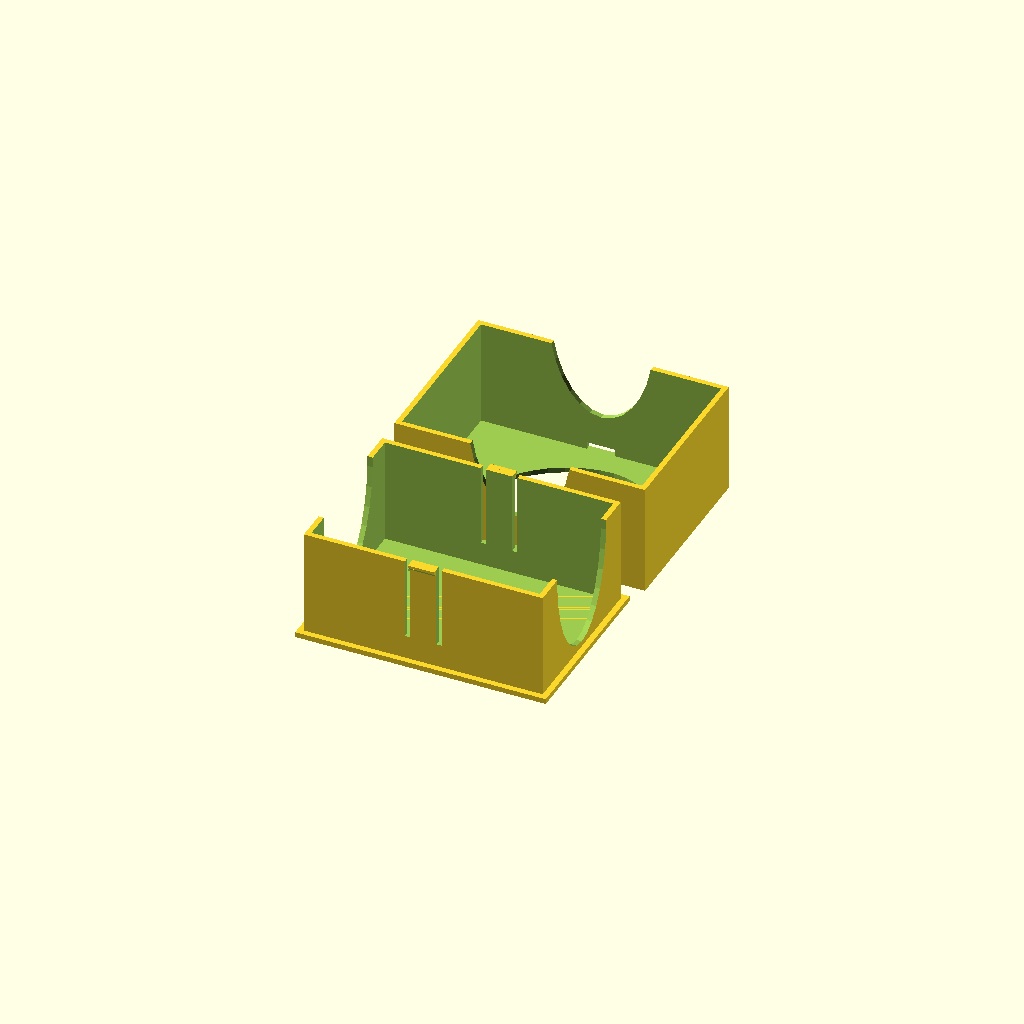
Cell 1: the model at its default parameters.
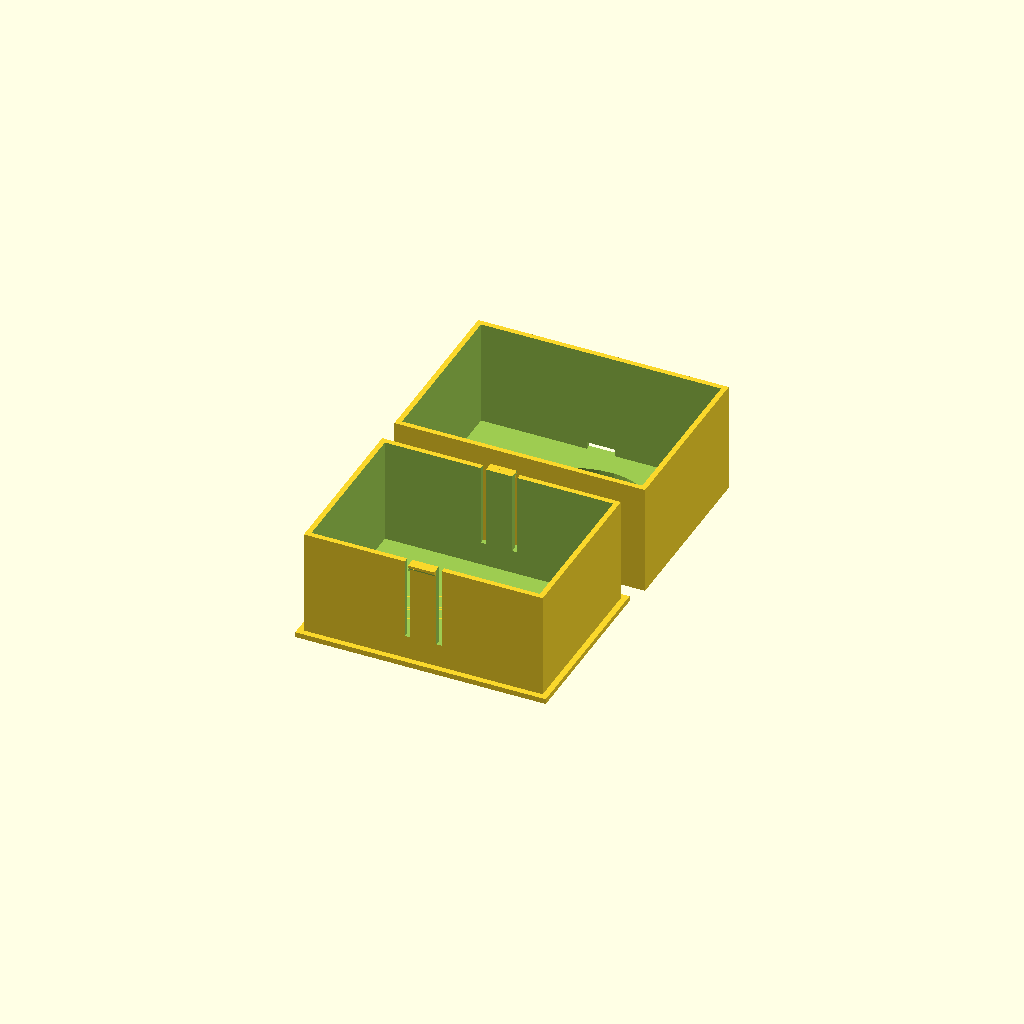
Cell 2 — END_CUTOUT_HEIGHT_PERCENTAGE set to 0, the other parameters unchanged.
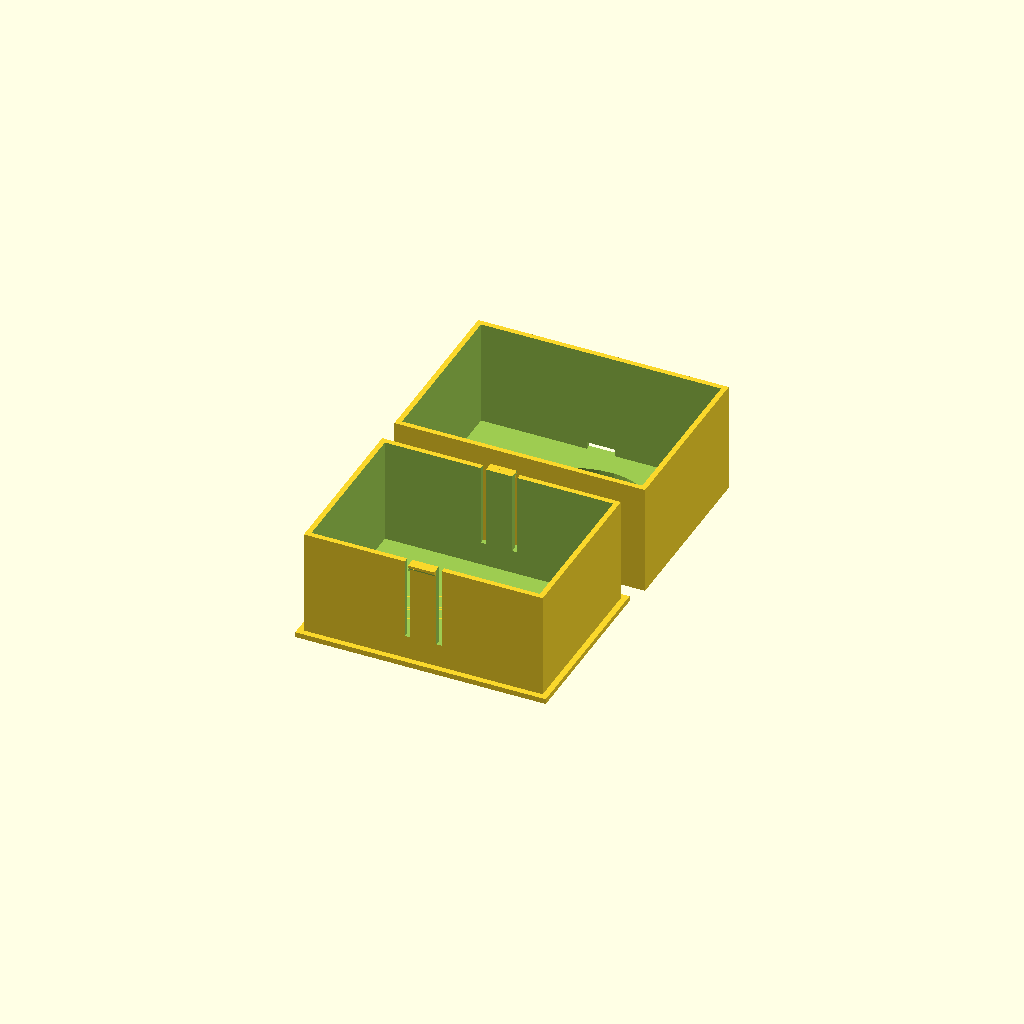
Cell 3 — END_CUTOUT_WIDTH_PERCENTAGE set to 0, the other parameters unchanged.
One fixed orthographic camera (rotation 55°, 0°, 25°; colour scheme Cornfield) for every cell.
Source of the model, Customizable_card_box_V7.scad:
//Type to print
type="both"; //[bottom,top,both]



//UNO-Full-Stack:    
Long_edge=85.5; Short_edge=55.3; Height=39;

//UNO-Junior (bigger cards, smaller stack)
//Long_edge=90; Short_edge=59; Height=17;


wiggle=1.5;

//Width of the tab which keeps the two halfes together
TAB_THICKNESS = 10;

//wedge size at end of tab. Has to be less than "wall_thickness" above!
Wedge_thickness=1.6;
    
//Card size long edge
CARD_SIZE_LONG_EDGE =Long_edge+wiggle;

//Card size short edge
CARD_SIZE_SHORT_EDGE = Short_edge+wiggle+2*Wedge_thickness;

//Card stack total height
CARD_STACK_HEIGHT = Height+wiggle  ;

//Wall thickness of the box, e.g. 2mm
WALL_THICKNESS = 2;

//wiggle space so the boxes slide easily on top of each other.
EXTRA_SPACE = .25;

//Is there a hole in the top?
Cutout_hole_top = "true"; //[true, false]

//Is there a hole in the bottom?
Cutout_hole_bottom = "false"; //[true, false]

//Angle of the cutout (looks nice)
Cutout_angle=30;

//Set the text to render on the top lid
Top_Text = "Uno";
 
//Bottom text
Bottom_Text = "";

//Set text size in mm
textsize=9; 

//Font name, e.g. "Libration Sans", "Aldo", depends on what is available on the platform. In the customizer,choose from about 700 Google Fonts. For an overview please refer: http://www.google.com/fonts
fontname="Orbitron"; //[ABeeZee,Abel,Abril Fatface,Aclonica,Acme,Actor,Adamina,Advent Pro,Aguafina Script,Akronim,Aladin,Aldrich,Alef,Alegreya,Alegreya Sans,Alegreya Sans SC,Alegreya SC,Alex Brush,Alfa Slab One,Alice,Alike,Alike Angular,Allan,Allerta,Allerta Stencil,Allura,Almendra,Almendra Display,Almendra SC,Amarante,Amaranth,Amatic SC,Amethysta,Amiri,Anaheim,Andada,Andika,Angkor,Annie Use Your Telescope,Anonymous Pro,Antic,Antic Didone,Antic Slab,Anton,Arapey,Arbutus,Arbutus Slab,Architects Daughter,Archivo Black,Archivo Narrow,Arimo,Arizonia,Armata,Artifika,Arvo,Asap,Asset,Astloch,Asul,Atomic Age,Aubrey,Audiowide,Autour One,Average,Average Sans,Averia Gruesa Libre,Averia Libre,Averia Sans Libre,Averia Serif Libre,Bad Script,Balthazar,Bangers,Basic,Battambang,Baumans,Bayon,Belgrano,Belleza,BenchNine,Bentham,Berkshire Swash,Bevan,Bigelow Rules,Bigshot One,Bilbo,Bilbo Swash Caps,Bitter,Black Ops One,Bokor,Bonbon,Boogaloo,Bowlby One,Bowlby One SC,Brawler,Bree Serif,Bubblegum Sans,Bubbler One,Buda,Buenard,Butcherman,Butterfly Kids,Cabin,Cabin Condensed,Cabin Sketch,Caesar Dressing,Cagliostro,Calligraffitti,Cambay,Cambo,Candal,Cantarell,Cantata One,Cantora One,Capriola,Cardo,Carme,Carrois Gothic,Carrois Gothic SC,Carter One,Caudex,Cedarville Cursive,Ceviche One,Changa One,Chango,Chau Philomene One,Chela One,Chelsea Market,Chenla,Cherry Cream Soda,Cherry Swash,Chewy,Chicle,Chivo,Cinzel,Cinzel Decorative,Clicker Script,Coda,Coda Caption,Codystar,Combo,Comfortaa,Coming Soon,Concert One,Condiment,Content,Contrail One,Convergence,Cookie,Copse,Corben,Courgette,Cousine,Coustard,Covered By Your Grace,Crafty Girls,Creepster,Crete Round,Crimson Text,Croissant One,Crushed,Cuprum,Cutive,Cutive Mono,Damion,Dancing Script,Dangrek,Dawning of a New Day,Days One,Dekko,Delius,Delius Swash Caps,Delius Unicase,Della Respira,Denk One,Devonshire,Dhurjati,Didact Gothic,Diplomata,Diplomata SC,Domine,Donegal One,Doppio One,Dorsa,Dosis,Dr Sugiyama,Droid Sans,Droid Sans Mono,Droid Serif,Duru Sans,Dynalight,Eagle Lake,Eater,EB Garamond,Economica,Ek Mukta,Electrolize,Elsie,Elsie Swash Caps,Emblema One,Emilys Candy,Engagement,Englebert,Enriqueta,Erica One,Esteban,Euphoria Script,Ewert,Exo,Exo 2,Expletus Sans,Fanwood Text,Fascinate,Fascinate Inline,Faster One,Fasthand,Fauna One,Federant,Federo,Felipa,Fenix,Finger Paint,Fira Mono,Fira Sans,Fjalla One,Fjord One,Flamenco,Flavors,Fondamento,Fontdiner Swanky,Forum,Francois One,Freckle Face,Fredericka the Great,Fredoka One,Freehand,Fresca,Frijole,Fruktur,Fugaz One,Gabriela,Gafata,Galdeano,Galindo,Gentium Basic,Gentium Book Basic,Geo,Geostar,Geostar Fill,Germania One,GFS Didot,GFS Neohellenic,Gidugu,Gilda Display,Give You Glory,Glass Antiqua,Glegoo,Gloria Hallelujah,Goblin One,Gochi Hand,Gorditas,Goudy Bookletter 1911,Graduate,Grand Hotel,Gravitas One,Great Vibes,Griffy,Gruppo,Gudea,Gurajada,Habibi,Halant,Hammersmith One,Hanalei,Hanalei Fill,Handlee,Hanuman,Happy Monkey,Headland One,Henny Penny,Herr Von Muellerhoff,Hind,Holtwood One SC,Homemade Apple,Homenaje,Iceberg,Iceland,IM Fell Double Pica,IM Fell Double Pica SC,IM Fell DW Pica,IM Fell DW Pica SC,IM Fell English,IM Fell English SC,IM Fell French Canon,IM Fell French Canon SC,IM Fell Great Primer,IM Fell Great Primer SC,Imprima,Inconsolata,Inder,Indie Flower,Inika,Irish Grover,Istok Web,Italiana,Italianno,Jacques Francois,Jacques Francois Shadow,Jim Nightshade,Jockey One,Jolly Lodger,Josefin Sans,Josefin Slab,Joti One,Judson,Julee,Julius Sans One,Junge,Jura,Just Another Hand,Just Me Again Down Here,Kalam,Kameron,Kantumruy,Karla,Karma,Kaushan Script,Kavoon,Kdam Thmor,Keania One,Kelly Slab,Kenia,Khand,Khmer,Khula,Kite One,Knewave,Kotta One,Koulen,Kranky,Kreon,Kristi,Krona One,La Belle Aurore,Laila,Lakki Reddy,Lancelot,Lateef,Lato,League Script,Leckerli One,Ledger,Lekton,Lemon,Liberation Sans,Libre Baskerville,Life Savers,Lilita One,Lily Script One,Limelight,Linden Hill,Lobster,Lobster Two,Londrina Outline,Londrina Shadow,Londrina Sketch,Londrina Solid,Lora,Love Ya Like A Sister,Loved by the King,Lovers Quarrel,Luckiest Guy,Lusitana,Lustria,Macondo,Macondo Swash Caps,Magra,Maiden Orange,Mako,Mallanna,Mandali,Marcellus,Marcellus SC,Marck Script,Margarine,Marko One,Marmelad,Martel Sans,Marvel,Mate,Mate SC,Maven Pro,McLaren,Meddon,MedievalSharp,Medula One,Megrim,Meie Script,Merienda,Merienda One,Merriweather,Merriweather Sans,Metal,Metal Mania,Metamorphous,Metrophobic,Michroma,Milonga,Miltonian,Miltonian Tattoo,Miniver,Miss Fajardose,Modak,Modern Antiqua,Molengo,Molle,Monda,Monofett,Monoton,Monsieur La Doulaise,Montaga,Montez,Montserrat,Montserrat Alternates,Montserrat Subrayada,Moul,Moulpali,Mountains of Christmas,Mouse Memoirs,Mr Bedfort,Mr Dafoe,Mr De Haviland,Mrs Saint Delafield,Mrs Sheppards,Muli,Mystery Quest,Neucha,Neuton,New Rocker,News Cycle,Niconne,Nixie One,Nobile,Nokora,Norican,Nosifer,Nothing You Could Do,Noticia Text,Noto Sans,Noto Serif,Nova Cut,Nova Flat,Nova Mono,Nova Oval,Nova Round,Nova Script,Nova Slim,Nova Square,NTR,Numans,Nunito,Odor Mean Chey,Offside,Old Standard TT,Oldenburg,Oleo Script,Oleo Script Swash Caps,Open Sans,Open Sans Condensed,Oranienbaum,Orbitron,Oregano,Orienta,Original Surfer,Oswald,Over the Rainbow,Overlock,Overlock SC,Ovo,Oxygen,Oxygen Mono,Pacifico,Paprika,Parisienne,Passero One,Passion One,Pathway Gothic One,Patrick Hand,Patrick Hand SC,Patua One,Paytone One,Peddana,Peralta,Permanent Marker,Petit Formal Script,Petrona,Philosopher,Piedra,Pinyon Script,Pirata One,Plaster,Play,Playball,Playfair Display,Playfair Display SC,Podkova,Poiret One,Poller One,Poly,Pompiere,Pontano Sans,Port Lligat Sans,Port Lligat Slab,Prata,Preahvihear,Press Start 2P,Princess Sofia,Prociono,Prosto One,PT Mono,PT Sans,PT Sans Caption,PT Sans Narrow,PT Serif,PT Serif Caption,Puritan,Purple Purse,Quando,Quantico,Quattrocento,Quattrocento Sans,Questrial,Quicksand,Quintessential,Qwigley,Racing Sans One,Radley,Rajdhani,Raleway,Raleway Dots,Ramabhadra,Ramaraja,Rambla,Rammetto One,Ranchers,Rancho,Ranga,Rationale,Ravi Prakash,Redressed,Reenie Beanie,Revalia,Ribeye,Ribeye Marrow,Righteous,Risque,Roboto,Roboto Condensed,Roboto Slab,Rochester,Rock Salt,Rokkitt,Romanesco,Ropa Sans,Rosario,Rosarivo,Rouge Script,Rozha One,Rubik Mono One,Rubik One,Ruda,Rufina,Ruge Boogie,Ruluko,Rum Raisin,Ruslan Display,Russo One,Ruthie,Rye,Sacramento,Sail,Salsa,Sanchez,Sancreek,Sansita One,Sarina,Sarpanch,Satisfy,Scada,Scheherazade,Schoolbell,Seaweed Script,Sevillana,Seymour One,Shadows Into Light,Shadows Into Light Two,Shanti,Share,Share Tech,Share Tech Mono,Shojumaru,Short Stack,Siemreap,Sigmar One,Signika,Signika Negative,Simonetta,Sintony,Sirin Stencil,Six Caps,Skranji,Slabo 13px,Slabo 27px,Slackey,Smokum,Smythe,Sniglet,Snippet,Snowburst One,Sofadi One,Sofia,Sonsie One,Sorts Mill Goudy,Source Code Pro,Source Sans Pro,Source Serif Pro,Special Elite,Spicy Rice,Spinnaker,Spirax,Squada One,Sree Krushnadevaraya,Stalemate,Stalinist One,Stardos Stencil,Stint Ultra Condensed,Stint Ultra Expanded,Stoke,Strait,Sue Ellen Francisco,Sunshiney,Supermercado One,Suranna,Suravaram,Suwannaphum,Swanky and Moo Moo,Syncopate,Tangerine,Taprom,Tauri,Teko,Telex,Tenali Ramakrishna,Tenor Sans,Text Me One,The Girl Next Door,Tienne,Timmana,Tinos,Titan One,Titillium Web,Trade Winds,Trocchi,Trochut,Trykker,Tulpen One,Ubuntu,Ubuntu Condensed,Ubuntu Mono,Ultra,Uncial Antiqua,Underdog,Unica One,UnifrakturCook,UnifrakturMaguntia,Unkempt,Unlock,Unna,Vampiro One,Varela,Varela Round,Vast Shadow,Vesper Libre,Vibur,Vidaloka,Viga,Voces,Volkhov,Vollkorn,Voltaire,VT323,Waiting for the Sunrise,Wallpoet,Walter Turncoat,Warnes,Wellfleet,Wendy One,Wire One,Yanone Kaffeesatz,Yellowtail,Yeseva One,Yesteryear,Zeyada]

// rounded cutouts remove a "circle" from the bottom surface, and a 1/2 "circle" from each short end of the bottom piece

/* [Cutouts] */
// Percent of card deck height to cutout
END_CUTOUT_HEIGHT_PERCENTAGE = 95; // [0:100]

// Percent of box width to cutout
END_CUTOUT_WIDTH_PERCENTAGE  = 67; // [0:100]

// Percent of box width to cutout
BOTTOM_CUTOUT_WIDTH_PERCENTAGE = 67; // [0:100]

// percent of box length to cutout
BOTTOM_CUTOUT_LENGTH_PERCENTAGE = 67; // [0:100]
// preview[view:south west, tilt:top diagonal]

/* [Hidden] */
//-------------------------------------------------------------------------------

/*
Customizable card box

Remixed from:

https://www.thingiverse.com/thing:137961
"Customizable Card Box with Cutouts" 
by JeremyVS Aug 22, 2013 

which was remixed from:

https://www.thingiverse.com/thing:92518
"Parametric Card Box"
by zxqueb May 24, 2013 
 
Version 5, March 2019
remixed by MC Geisler (mcgenki at gmail dot com)

customizable card box:
- you can specify wether you want cutouts in the top or bottom lid
- you can rotate the cutouts
- you can put a customizable text on the top and bottom lid
- top and bottom can be generated separately

Changed:
- the top and bottom box are more compact to print together
- the oval has a step at 0.85 mm, so you can change the filament there and get a colored text and oval
- Additional cutouts on the side to open the box a bit easier (you can press in the tabs which hold the shells together)

Have fun!

License: Attribution 4.0 International (CC BY 4.0)

You are free to:
    Share - copy and redistribute the material in any medium or format
    Adapt - remix, transform, and build upon the material
    for any purpose, even commercially.
*/



CARD_LONG_EDGE = CARD_SIZE_LONG_EDGE + (WALL_THICKNESS*2);
CARD_SHORT_EDGE = CARD_SIZE_SHORT_EDGE + (WALL_THICKNESS*2);
ALL_EXTRA_SPACE = (EXTRA_SPACE *2);

LID_OUTSIDE_LONG_THICKNESS = CARD_LONG_EDGE + (WALL_THICKNESS*2);
LID_OUTSIDE_SHORT_THICKNESS = CARD_SHORT_EDGE + (WALL_THICKNESS*2);

SPACE_BETWEEN_BOTTOM_AND_LID_Y = LID_OUTSIDE_SHORT_THICKNESS + (WALL_THICKNESS*2)+ 2;

HEIGHT = CARD_STACK_HEIGHT + WALL_THICKNESS;

// rounded cut-outs
// ends
END_CUTOUT_LENGTH = CARD_LONG_EDGE + 2;
END_CUTOUT_RADIUS = CARD_STACK_HEIGHT * END_CUTOUT_HEIGHT_PERCENTAGE/100;
END_CUTOUT_WIDTH  = CARD_SIZE_SHORT_EDGE * END_CUTOUT_WIDTH_PERCENTAGE/100;
// since we'll be scaling our cylinder, we really need the ratio to scale by for the longer dimension, not the direct dimension itself
END_CUTOUT_WIDTH_RATIO = END_CUTOUT_WIDTH / (END_CUTOUT_RADIUS*2);
// bottom
BOTTOM_CUTOUT_LENGTH = (WALL_THICKNESS * 2)+ 2;
BOTTOM_CUTOUT_RADIUS = CARD_SIZE_SHORT_EDGE * BOTTOM_CUTOUT_WIDTH_PERCENTAGE / 2 /100;
BOTTOM_CUTOUT_HEIGHT = CARD_SIZE_LONG_EDGE * BOTTOM_CUTOUT_LENGTH_PERCENTAGE/100;
// since we'll be scaling our cylinder, we really need the ratio to scale by for the longer dimension, not the direct dimension itself
BOTTOM_CUTOUT_HEIGHT_RATIO = BOTTOM_CUTOUT_HEIGHT / (BOTTOM_CUTOUT_RADIUS*2);

module writetext(textstr, sizeit)
{
        text(textstr,size=sizeit,font=fontname,halign="center",valign="center");
}

module cutout_ellipse()
{
    translate([0,0,-WALL_THICKNESS*0]) 
        rotate([0,0,Cutout_angle])
                scale([BOTTOM_CUTOUT_HEIGHT_RATIO,1,1]) 
                {    
                    translate([0,0,-1])
                        cylinder(h=WALL_THICKNESS+2,r=BOTTOM_CUTOUT_RADIUS);  //* cutout 
                    
                    difference()
                    {
                        translate([0,0,-1])
                            cylinder(h=WALL_THICKNESS/2+1,r=BOTTOM_CUTOUT_RADIUS+WALL_THICKNESS*1.2);//cutout outer - sunken in
                        translate([0,0,-1])
                            cylinder(h=WALL_THICKNESS+2,r=BOTTOM_CUTOUT_RADIUS+WALL_THICKNESS*.75);//cutout inner                          
                    }
                }
}

module writeit(text)
{
    rotate([0,0,-90])
        scale([-1,1,1])
            linear_extrude(height=WALL_THICKNESS/2, twist=0, slices=1, $fn=32, convexity = 32   )     
                writetext(text, textsize);
}


module bottom()
{    
     //*Start wedge 1
    translate ([((CARD_LONG_EDGE/2) -(TAB_THICKNESS/2)),-Wedge_thickness-EXTRA_SPACE,HEIGHT-WALL_THICKNESS-1-EXTRA_SPACE]) 

    difference ()
    {
        cube ([TAB_THICKNESS,Wedge_thickness+EXTRA_SPACE,WALL_THICKNESS+EXTRA_SPACE]);
        
        translate ([0, WALL_THICKNESS+(EXTRA_SPACE),0]) 
            rotate ([135,0,0])  
                cube ([(TAB_THICKNESS+3), sqrt(((WALL_THICKNESS+EXTRA_SPACE)*(WALL_THICKNESS+EXTRA_SPACE))+((WALL_THICKNESS+EXTRA_SPACE)*(WALL_THICKNESS+EXTRA_SPACE))), sqrt(((WALL_THICKNESS+EXTRA_SPACE)*(WALL_THICKNESS+EXTRA_SPACE))+((WALL_THICKNESS+EXTRA_SPACE)*(WALL_THICKNESS+EXTRA_SPACE)))]);

    }

    //*Start wedge 2
    translate ([((CARD_LONG_EDGE/2) - (TAB_THICKNESS/2)),CARD_SHORT_EDGE,HEIGHT-Wedge_thickness-1-EXTRA_SPACE])
        difference (){
            cube ([TAB_THICKNESS,Wedge_thickness+EXTRA_SPACE,WALL_THICKNESS+EXTRA_SPACE]);

            translate ([0 ,0 ,0]) rotate ([-45,0,0])  cube ([(TAB_THICKNESS+3),sqrt(((WALL_THICKNESS+EXTRA_SPACE)*(WALL_THICKNESS+EXTRA_SPACE))+((WALL_THICKNESS+EXTRA_SPACE)*(WALL_THICKNESS+EXTRA_SPACE))),sqrt(((WALL_THICKNESS+EXTRA_SPACE)*(WALL_THICKNESS+EXTRA_SPACE))+((WALL_THICKNESS+EXTRA_SPACE)*(WALL_THICKNESS+EXTRA_SPACE)))]);
        }

    translate ([((CARD_LONG_EDGE/2) -(TAB_THICKNESS/2)),-Wedge_thickness-EXTRA_SPACE,HEIGHT-1])  
        cube ([TAB_THICKNESS, Wedge_thickness+EXTRA_SPACE, 1]); 					//*Tab

    translate ([((CARD_LONG_EDGE/2) -(TAB_THICKNESS/2)),CARD_SHORT_EDGE,HEIGHT-1])  
        cube ([TAB_THICKNESS, Wedge_thickness+EXTRA_SPACE, 1]);				//*Tab

    difference()
    {
        translate ([-WALL_THICKNESS-EXTRA_SPACE, -WALL_THICKNESS-EXTRA_SPACE, 0 ]) 
            cube ([CARD_LONG_EDGE + (WALL_THICKNESS*2)+ALL_EXTRA_SPACE, CARD_SHORT_EDGE + (WALL_THICKNESS*2)+ALL_EXTRA_SPACE, WALL_THICKNESS]);  						//*Bottom Plate

        if (Cutout_hole_bottom == "true")
        {
            translate([CARD_LONG_EDGE/2,CARD_SHORT_EDGE/2,0]) 
                cutout_ellipse();
        }
        
        translate([textsize*1.2,(LID_OUTSIDE_SHORT_THICKNESS+ALL_EXTRA_SPACE)/2-WALL_THICKNESS-EXTRA_SPACE,-.1]) 
            writeit(Bottom_Text);
    }

    difference() 
    {
        cube ([CARD_LONG_EDGE,CARD_SHORT_EDGE,HEIGHT]);		//*Main Body

        translate([ ((CARD_LONG_EDGE / 2) + (TAB_THICKNESS/2)), -.5, ((HEIGHT+ WALL_THICKNESS) / 4) ]) 
            cube ([2, CARD_SHORT_EDGE + 2, HEIGHT]);	//*Tab cutout
        
        translate([ ((CARD_LONG_EDGE / 2) - ((TAB_THICKNESS/2)+2)), -.5, ((HEIGHT+ WALL_THICKNESS)/ 4) ]) 
            cube ([2, CARD_SHORT_EDGE + 2, HEIGHT ]);  //*Tab cutout

        translate([WALL_THICKNESS,WALL_THICKNESS,WALL_THICKNESS]) 
            cube ([CARD_LONG_EDGE - (WALL_THICKNESS*2),CARD_SHORT_EDGE - (WALL_THICKNESS*2),HEIGHT]);			//*Hole

        translate([-WALL_THICKNESS/2,CARD_SHORT_EDGE/2,HEIGHT]) scale([1,END_CUTOUT_WIDTH_RATIO,1])
            rotate([0,90,0]) 
                cylinder(h=END_CUTOUT_LENGTH,r=END_CUTOUT_RADIUS);  //*End cutout

        if (Cutout_hole_bottom == "true")
        {    
            translate([CARD_LONG_EDGE/2,CARD_SHORT_EDGE/2,0]) 
                cutout_ellipse(); //*Bottom cutout to cut through main box
        }
        
        translate([textsize*1.2,(LID_OUTSIDE_SHORT_THICKNESS+ALL_EXTRA_SPACE)/2-WALL_THICKNESS-EXTRA_SPACE,-.1]) 
            writeit(Bottom_Text);
    }
}


//------------------------
module top()
{
    difference() 
    {
        cube ([LID_OUTSIDE_LONG_THICKNESS+ALL_EXTRA_SPACE, LID_OUTSIDE_SHORT_THICKNESS+ALL_EXTRA_SPACE, HEIGHT]); 		//*Top Main Body


        translate([ ((LID_OUTSIDE_LONG_THICKNESS+ALL_EXTRA_SPACE) / 2)-((TAB_THICKNESS+1)/2), -.5, WALL_THICKNESS]) 
        {
            cube ([(TAB_THICKNESS+1), LID_OUTSIDE_SHORT_THICKNESS + 2, Wedge_thickness+1.15 ]); 	//*Tab Hole
            
            TOP_CUTOUT_LENGTH = LID_OUTSIDE_SHORT_THICKNESS + 2;          
            translate([ ((TAB_THICKNESS+1)/2), 
                        0, 
                        -WALL_THICKNESS]) 
            translate([0,-1,HEIGHT*1.3]) 
                scale([END_CUTOUT_WIDTH_RATIO,1,1])
                    rotate([0,90,90]) 
                        cylinder(h=TOP_CUTOUT_LENGTH+2,r=END_CUTOUT_RADIUS);  //*End cutout
        }
        
        translate([WALL_THICKNESS,WALL_THICKNESS, WALL_THICKNESS]) 
            cube ([LID_OUTSIDE_LONG_THICKNESS - (WALL_THICKNESS*2)+ALL_EXTRA_SPACE,LID_OUTSIDE_SHORT_THICKNESS - (WALL_THICKNESS*2)+ALL_EXTRA_SPACE,HEIGHT]);//*Hole
        
        if (Cutout_hole_top == "true")
        {
            translate([(LID_OUTSIDE_LONG_THICKNESS+ALL_EXTRA_SPACE)/2,(LID_OUTSIDE_SHORT_THICKNESS+ALL_EXTRA_SPACE)/2,0]) 
                cutout_ellipse();
        }
        
        translate([textsize*1.2,(LID_OUTSIDE_SHORT_THICKNESS+ALL_EXTRA_SPACE)/2,-.1]) 
            writeit(Top_Text);
    }
}
//----------------------------

if (type=="bottom" || type=="both")
    bottom();

if (type=="top" || type=="both")
    translate([0, ( type=="both" ? SPACE_BETWEEN_BOTTOM_AND_LID_Y : 0 ) ,0])
        top();
Parameter table extracted from the source (name, type, default, range or options):
type: string, default "both", options "bottom", "top", "both"
wiggle: number, default 1.5
TAB_THICKNESS: number, default 10
Wedge_thickness: number, default 1.6
WALL_THICKNESS: number, default 2
EXTRA_SPACE: number, default 0.25
Cutout_hole_top: string, default "true", options "true", "false"
Cutout_hole_bottom: string, default "false", options "true", "false"
Cutout_angle: number, default 30
Top_Text: string, default "Uno"
Bottom_Text: string, default ""
textsize: number, default 9
END_CUTOUT_HEIGHT_PERCENTAGE: number, default 95, range 0 to 100
END_CUTOUT_WIDTH_PERCENTAGE: number, default 67, range 0 to 100
BOTTOM_CUTOUT_WIDTH_PERCENTAGE: number, default 67, range 0 to 100
BOTTOM_CUTOUT_LENGTH_PERCENTAGE: number, default 67, range 0 to 100
